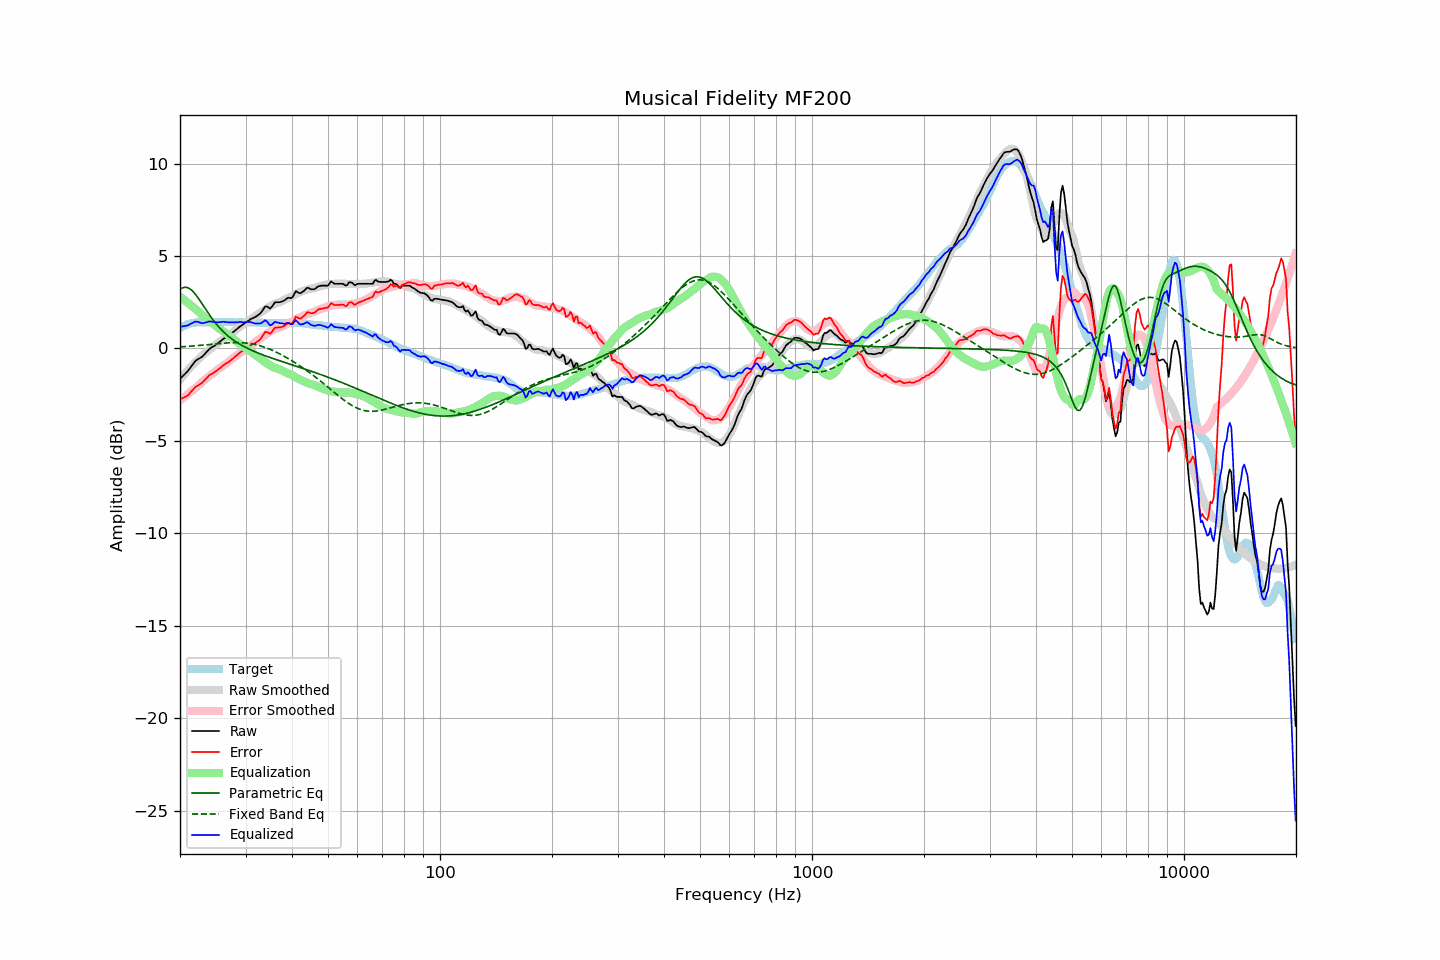

The file beside this chart, header and first rows:
frequency, raw, error, smoothed, error_smoothed, equalization, parametric_eq, fixed_band_eq, equalized_raw, equalized_smoothed, target
20.00, -1.65, -2.75, -1.68, -2.81, 2.81, 3.20, 0.09, 1.16, 1.13, 1.10
20.20, -1.56, -2.71, -1.57, -2.74, 2.74, 3.26, 0.09, 1.18, 1.17, 1.15
20.40, -1.47, -2.67, -1.47, -2.67, 2.67, 3.29, 0.10, 1.20, 1.21, 1.20
20.61, -1.39, -2.62, -1.36, -2.60, 2.60, 3.31, 0.10, 1.21, 1.24, 1.23
20.81, -1.30, -2.58, -1.27, -2.53, 2.53, 3.30, 0.11, 1.23, 1.27, 1.28
21.02, -1.21, -2.53, -1.17, -2.46, 2.46, 3.28, 0.11, 1.25, 1.30, 1.32
21.23, -1.09, -2.43, -1.07, -2.39, 2.39, 3.23, 0.12, 1.30, 1.32, 1.34
21.44, -0.97, -2.33, -0.98, -2.32, 2.32, 3.17, 0.13, 1.35, 1.34, 1.36
21.66, -0.86, -2.24, -0.89, -2.25, 2.25, 3.09, 0.13, 1.39, 1.36, 1.38
21.87, -0.74, -2.13, -0.80, -2.18, 2.18, 2.99, 0.14, 1.44, 1.38, 1.39
22.09, -0.65, -2.06, -0.71, -2.11, 2.11, 2.89, 0.15, 1.46, 1.40, 1.41
22.31, -0.59, -2.01, -0.62, -2.03, 2.03, 2.77, 0.15, 1.44, 1.41, 1.42
22.54, -0.54, -1.96, -0.54, -1.95, 1.95, 2.64, 0.16, 1.41, 1.42, 1.42
22.76, -0.49, -1.91, -0.45, -1.87, 1.87, 2.51, 0.17, 1.38, 1.42, 1.42
22.99, -0.43, -1.84, -0.37, -1.80, 1.80, 2.38, 0.18, 1.37, 1.42, 1.41
23.22, -0.34, -1.75, -0.30, -1.72, 1.72, 2.25, 0.19, 1.38, 1.42, 1.41
23.45, -0.24, -1.65, -0.22, -1.65, 1.65, 2.11, 0.19, 1.41, 1.42, 1.41
23.69, -0.15, -1.57, -0.15, -1.58, 1.58, 1.98, 0.20, 1.43, 1.43, 1.42
23.92, -0.05, -1.47, -0.09, -1.51, 1.51, 1.85, 0.21, 1.46, 1.43, 1.42
24.16, 0.02, -1.41, -0.02, -1.44, 1.44, 1.73, 0.22, 1.46, 1.43, 1.43
24.40, 0.07, -1.37, 0.05, -1.38, 1.38, 1.61, 0.23, 1.45, 1.43, 1.44
24.65, 0.12, -1.31, 0.12, -1.31, 1.31, 1.49, 0.24, 1.43, 1.43, 1.43
24.89, 0.18, -1.25, 0.19, -1.24, 1.24, 1.38, 0.24, 1.42, 1.43, 1.43
25.14, 0.24, -1.19, 0.26, -1.17, 1.17, 1.28, 0.25, 1.41, 1.43, 1.43
25.39, 0.31, -1.12, 0.32, -1.11, 1.11, 1.18, 0.26, 1.42, 1.43, 1.44
25.65, 0.38, -1.06, 0.39, -1.05, 1.05, 1.08, 0.27, 1.43, 1.43, 1.44
25.91, 0.45, -0.98, 0.45, -0.99, 0.99, 0.99, 0.28, 1.43, 1.43, 1.42
26.16, 0.52, -0.90, 0.50, -0.93, 0.93, 0.90, 0.28, 1.45, 1.43, 1.42
26.43, 0.57, -0.85, 0.57, -0.86, 0.86, 0.82, 0.29, 1.43, 1.43, 1.42
26.69, 0.63, -0.79, 0.63, -0.80, 0.80, 0.74, 0.30, 1.43, 1.43, 1.42
26.96, 0.68, -0.75, 0.69, -0.73, 0.73, 0.67, 0.30, 1.41, 1.42, 1.43
27.23, 0.75, -0.68, 0.76, -0.66, 0.66, 0.60, 0.31, 1.41, 1.42, 1.43
27.50, 0.82, -0.61, 0.83, -0.60, 0.60, 0.53, 0.31, 1.42, 1.42, 1.43
27.77, 0.88, -0.54, 0.89, -0.53, 0.53, 0.47, 0.32, 1.41, 1.42, 1.42
28.05, 0.95, -0.47, 0.96, -0.46, 0.46, 0.41, 0.32, 1.41, 1.42, 1.42
28.33, 1.02, -0.39, 1.03, -0.39, 0.39, 0.35, 0.32, 1.41, 1.42, 1.41
28.62, 1.09, -0.32, 1.09, -0.33, 0.33, 0.29, 0.32, 1.41, 1.42, 1.41
28.90, 1.17, -0.25, 1.16, -0.26, 0.26, 0.24, 0.32, 1.43, 1.42, 1.42
29.19, 1.23, -0.18, 1.22, -0.20, 0.20, 0.19, 0.31, 1.43, 1.42, 1.41
29.48, 1.29, -0.13, 1.28, -0.13, 0.13, 0.14, 0.31, 1.42, 1.41, 1.42
29.78, 1.35, -0.06, 1.34, -0.07, 0.07, 0.09, 0.30, 1.42, 1.41, 1.41
30.08, 1.41, -0.01, 1.40, -0.02, 0.02, 0.05, 0.30, 1.43, 1.41, 1.42
30.38, 1.47, 0.06, 1.45, 0.04, -0.04, 0.01, 0.29, 1.43, 1.41, 1.41
30.68, 1.53, 0.12, 1.51, 0.09, -0.09, -0.04, 0.28, 1.44, 1.41, 1.41
30.99, 1.59, 0.18, 1.57, 0.16, -0.16, -0.08, 0.26, 1.43, 1.41, 1.41
31.30, 1.63, 0.22, 1.64, 0.23, -0.23, -0.12, 0.25, 1.40, 1.41, 1.41
31.61, 1.67, 0.26, 1.71, 0.30, -0.30, -0.15, 0.23, 1.37, 1.41, 1.41
31.93, 1.71, 0.30, 1.77, 0.36, -0.36, -0.19, 0.21, 1.35, 1.40, 1.41
32.24, 1.77, 0.38, 1.82, 0.42, -0.42, -0.23, 0.19, 1.35, 1.40, 1.39
32.57, 1.83, 0.43, 1.88, 0.48, -0.48, -0.26, 0.17, 1.35, 1.40, 1.40
32.89, 1.90, 0.50, 1.94, 0.55, -0.55, -0.30, 0.14, 1.35, 1.39, 1.40
33.22, 2.01, 0.62, 2.00, 0.61, -0.61, -0.33, 0.11, 1.40, 1.39, 1.39
33.55, 2.14, 0.75, 2.06, 0.68, -0.68, -0.36, 0.09, 1.46, 1.39, 1.39
33.89, 2.27, 0.89, 2.12, 0.74, -0.74, -0.40, 0.06, 1.53, 1.38, 1.38
34.23, 2.27, 0.89, 2.18, 0.80, -0.80, -0.43, 0.02, 1.47, 1.38, 1.38
34.57, 2.22, 0.85, 2.23, 0.86, -0.86, -0.46, -0.01, 1.36, 1.38, 1.37
34.92, 2.16, 0.79, 2.28, 0.91, -0.91, -0.49, -0.05, 1.25, 1.37, 1.37
35.27, 2.24, 0.87, 2.33, 0.96, -0.96, -0.52, -0.08, 1.28, 1.37, 1.37
35.62, 2.37, 1.00, 2.38, 1.01, -1.01, -0.55, -0.12, 1.36, 1.37, 1.37
35.97, 2.49, 1.12, 2.42, 1.05, -1.05, -0.58, -0.16, 1.44, 1.37, 1.37
... 635 more rows
